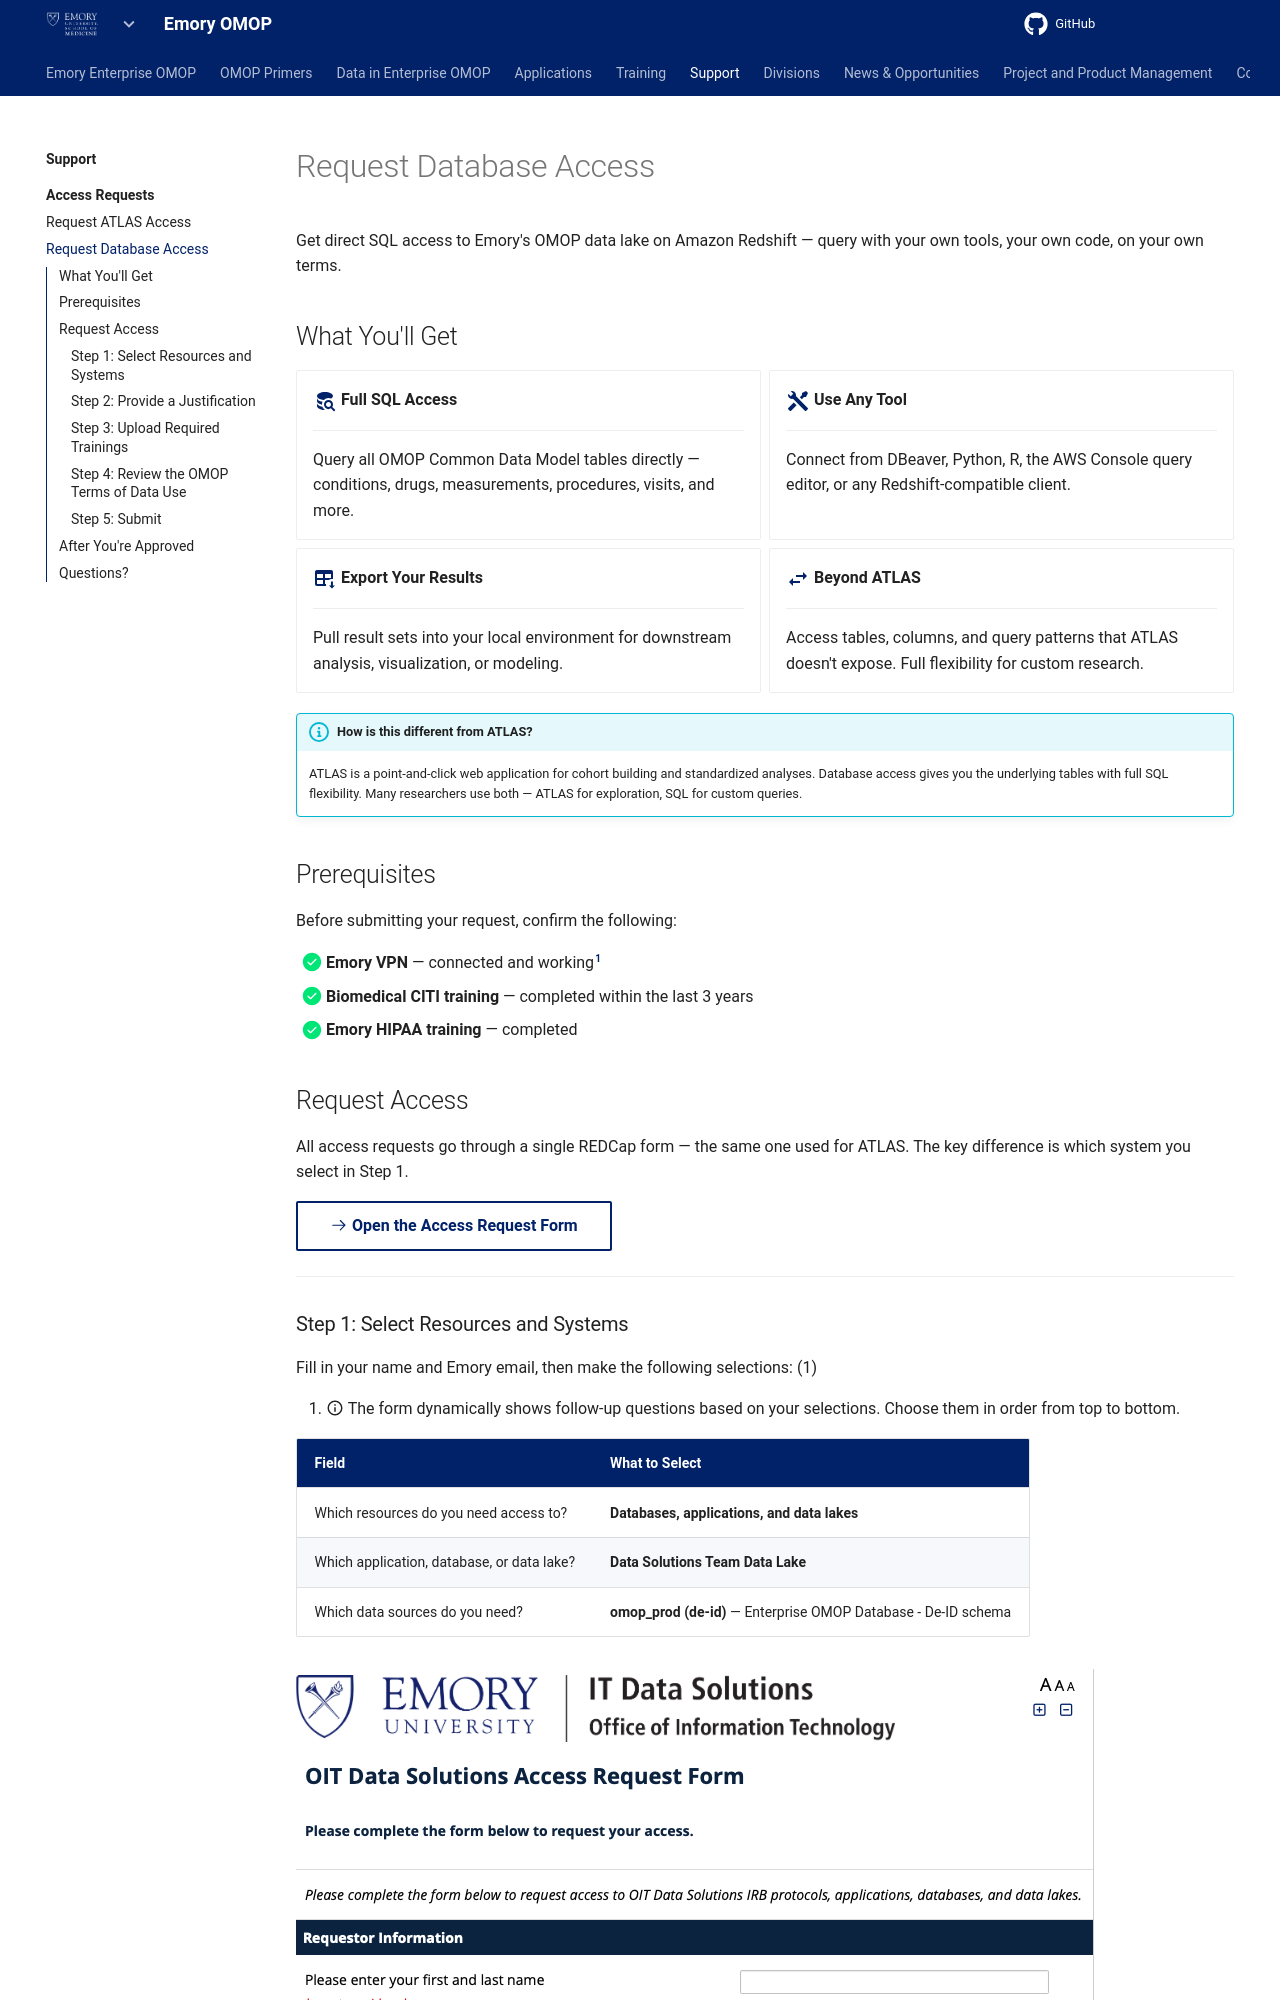

repository: Emory-OMOP/info · page: Support/Access Requests/Databases/index.html · generator: mkdocs

---
search:
  exclude: false
title: Request Database Access
---

# Request Database Access

Get direct SQL access to Emory's OMOP data lake on Amazon Redshift — query with your own tools, your own code, on your own terms.

## What You'll Get

<div class="grid cards" markdown>

-   :material-database-search:{ .lg .middle } __Full SQL Access__

    ---

    Query all OMOP Common Data Model tables directly — conditions, drugs, measurements, procedures, visits, and more.

-   :material-tools:{ .lg .middle } __Use Any Tool__

    ---

    Connect from DBeaver, Python, R, the AWS Console query editor, or any Redshift-compatible client.

-   :material-table-arrow-down:{ .lg .middle } __Export Your Results__

    ---

    Pull result sets into your local environment for downstream analysis, visualization, or modeling.

-   :material-swap-horizontal:{ .lg .middle } __Beyond ATLAS__

    ---

    Access tables, columns, and query patterns that ATLAS doesn't expose. Full flexibility for custom research.

</div>

!!! info "How is this different from ATLAS?"
    ATLAS is a point-and-click web application for cohort building and standardized analyses. Database access gives you the underlying tables with full SQL flexibility. Many researchers use both — ATLAS for exploration, SQL for custom queries.

## Prerequisites

Before submitting your request, confirm the following:

- [x] **Emory VPN** — connected and working[^1]
- [x] **Biomedical CITI training** — completed within the last 3 years
- [x] **Emory HIPAA training** — completed

[^1]: You can verify your VPN by accessing any internal Emory resource. If you need VPN help, contact [Emory IT](https://it.emory.edu){ target="_blank" }.

## Request Access

All access requests go through a single REDCap form — the same one used for ATLAS. The key difference is which system you select in Step 1.

[:octicons-arrow-right-24: Open the Access Request Form](https://redcap.emory.edu/surveys/?s=KTPWCCDPEHFYLETP){ target="_blank" .md-button }

---
